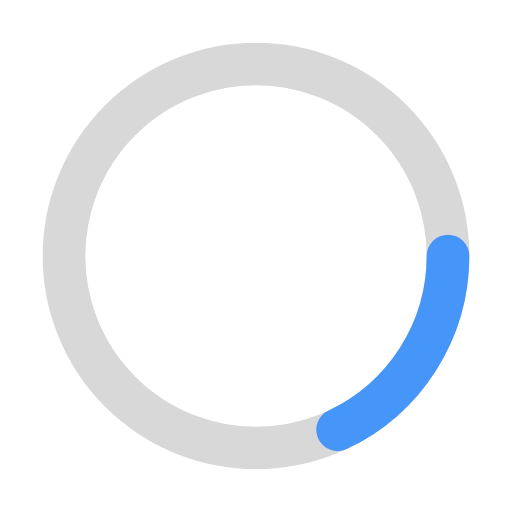
t = 0.00 s
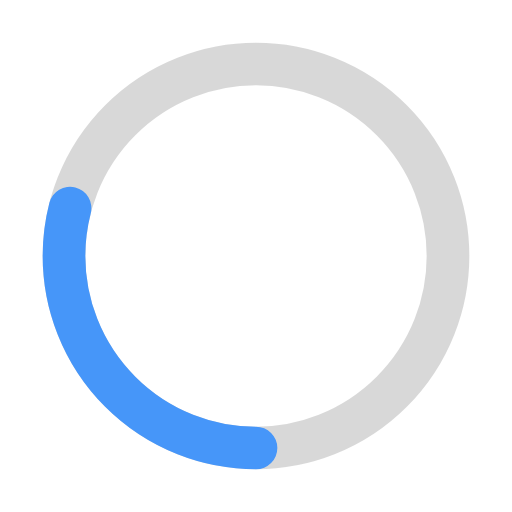
t = 0.30 s
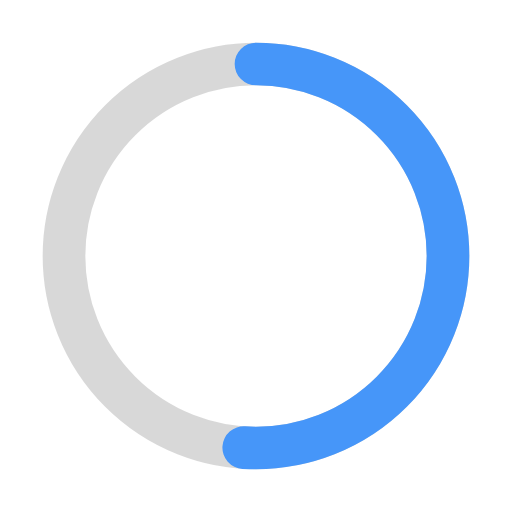
t = 0.90 s
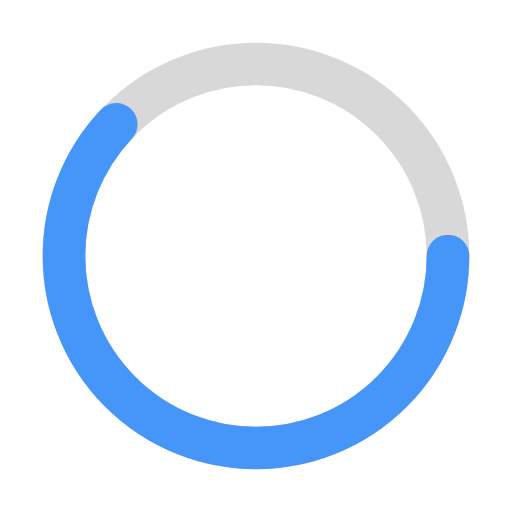
t = 1.20 s
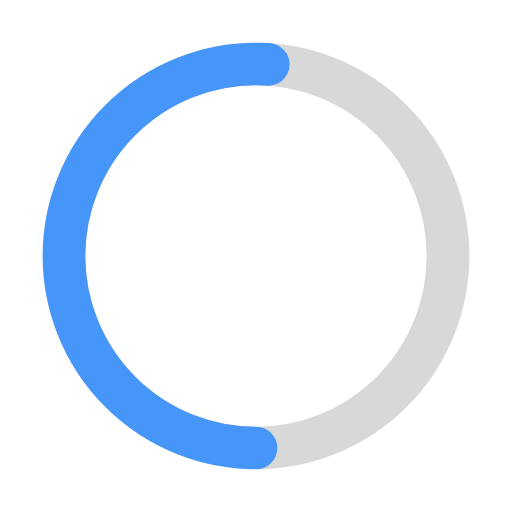
t = 1.50 s
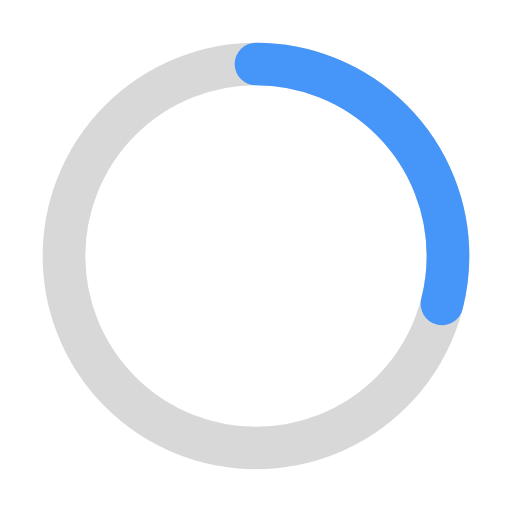
t = 2.10 s

The animated SVG that drew these frames (rendered in a browser with its animation timeline set to each time). Animation: 2 SMIL elements (animate=1,animateTransform=1); one cycle of 2.40 s, repeats indefinitely.

<svg xmlns="http://www.w3.org/2000/svg" width="48" height="48" aria-labelledby="sf506017-title sf506017-desc" class="sf506017-root" role="img" viewBox="0 0 48 48"><title id="sf506017-title">Loading</title><desc id="sf506017-desc">Animated spinner loader</desc><style/><circle cx="24" cy="24" r="18" fill="none" stroke="rgba(127,127,127,0.3)" stroke-width="4"/><g><animateTransform attributeName="transform" dur="1.2s" keyTimes="0;1" repeatCount="indefinite" type="rotate" values="0 24 24;360 24 24"/><circle cx="24" cy="24" r="18" fill="none" stroke="#4696f9" stroke-dasharray="20.36 113.1" stroke-linecap="round" stroke-width="4"><animate attributeName="stroke-dasharray" dur="2.4s" keyTimes="0;0.5;1" repeatCount="indefinite" values="20.36 113.1;70.12 113.1;20.36 113.1"/></circle></g></svg>
